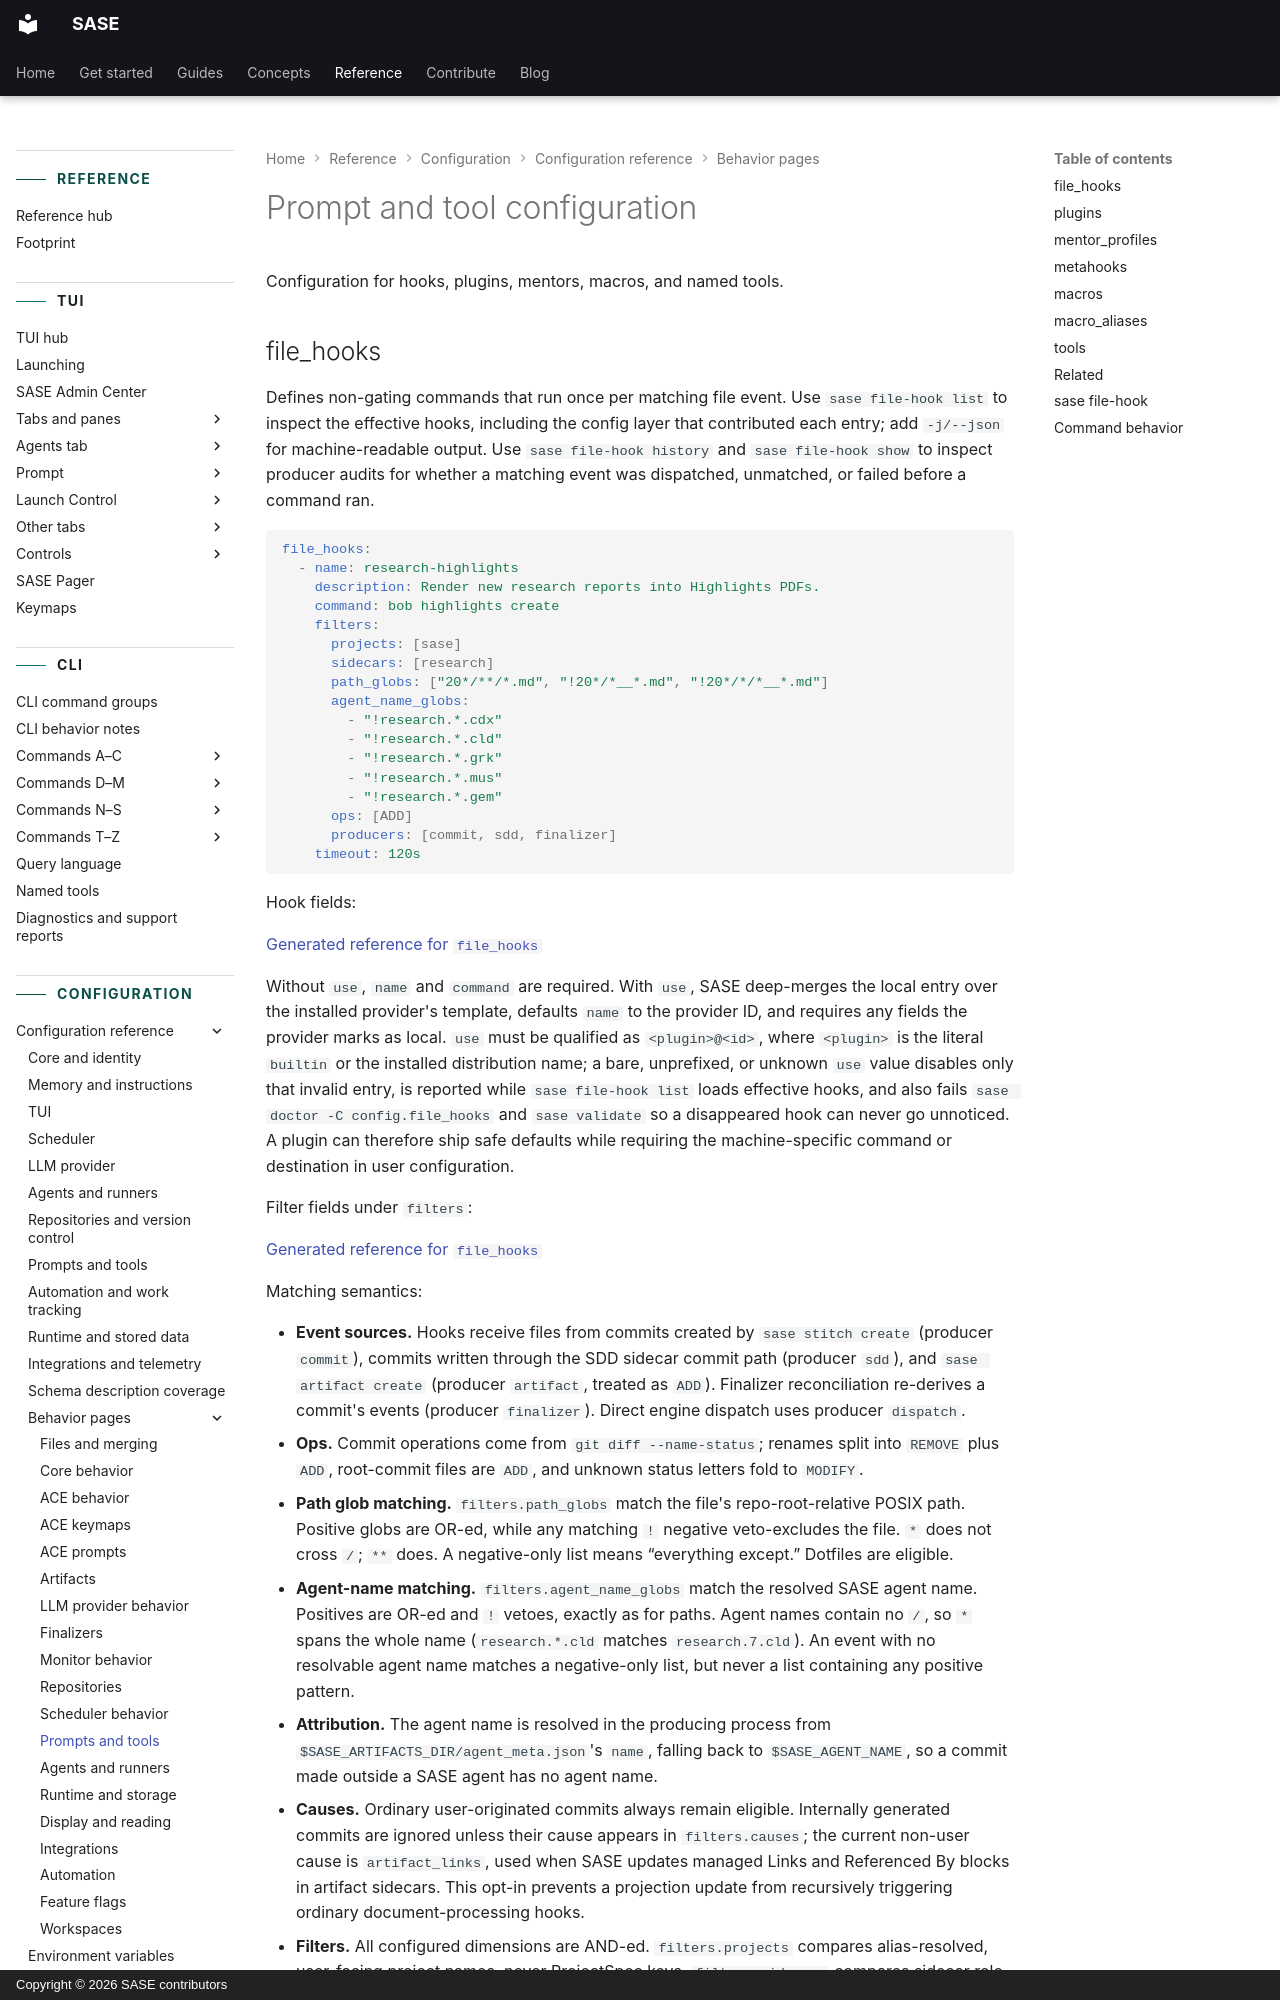

repository: sase-org/sase · page: reference/config/prompts-and-tools/index.html · generator: mkdocs · copyright: Copyright © 2026 SASE contributors

---
title: "Prompt and tool configuration"
description: "Configuration for hooks, plugins, mentors, macros, and named tools."
---

# Prompt and tool configuration

Configuration for hooks, plugins, mentors, macros, and named tools.

<a id="filehooks"></a>
